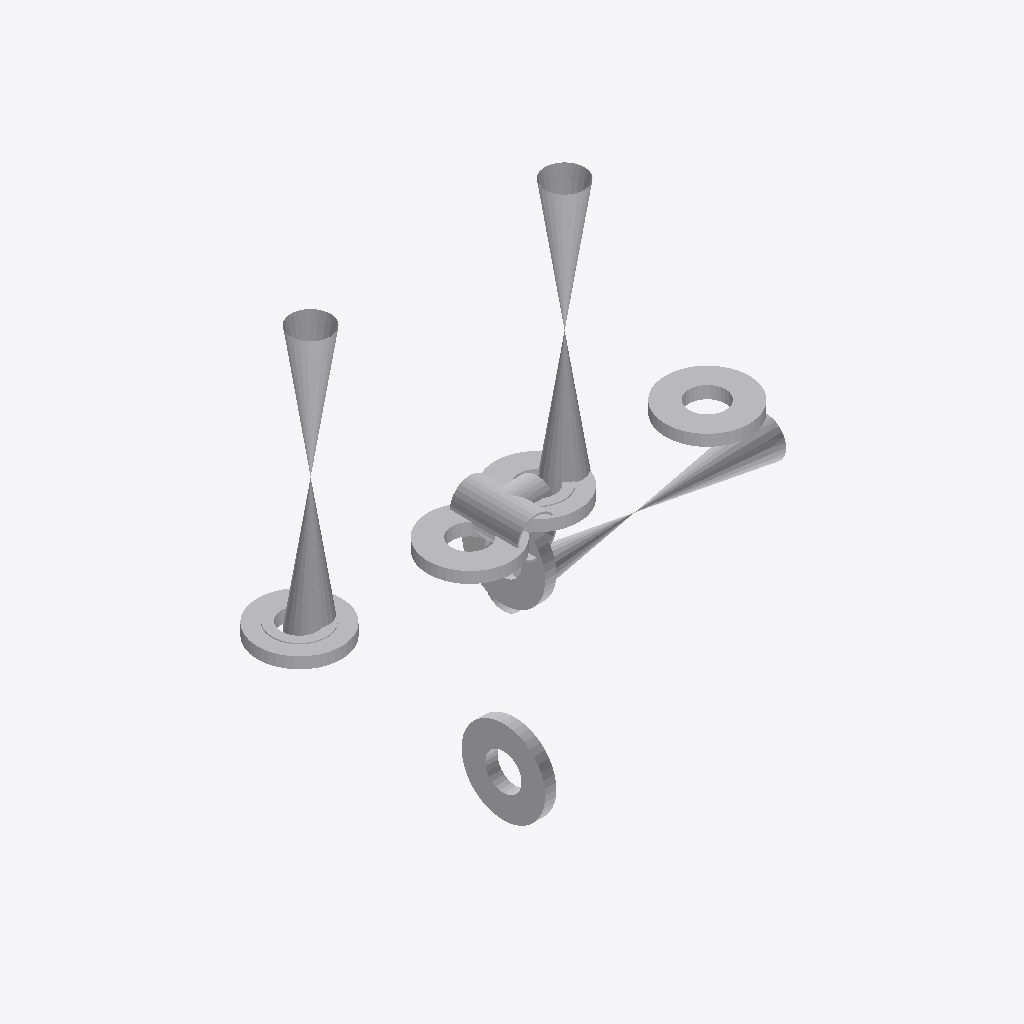
Isometric view of an IFC building model (IFC-SPF (STEP), schema IFC2X3, length unit millimetre), seen from the south-west, elements coloured by IFC class: 10 other elements (light grey).
Extent 2.2 m × 0.4 m × 2.2 m (x, y, z). Elements (10): 10 IfcProxy.

HEADER;
FILE_DESCRIPTION(('ViewDefinition [CoordinationView]'),'2;1');
FILE_NAME('/home/giovanni/IdeaProjects/ifc/ifc-out/sk/pozzoFURCI6.ifc','2020-09-25T14:57:35',(''),('Antea'),'IFC.JAVA 0.0.1-SNAPSHOT','Antea IFC Export 0.0.1-SNAPSHOT','');
FILE_SCHEMA(('IFC2X3'));
ENDSEC;
DATA;
#15=IFCPROJECT('1aU$SckwXFShR_fdxF2itR',#6,'pozzo FURCI 6',$,$,$,$,(#9),#14);
#16=IFCSITE('2Oe57E39D4fRUj$KAmPcE6',#6,$,$,$,$,$,$,.COMPLEX.,$,$,$,$,$);
#104=IFCPROXY('1VPBsYsMX0BfZM6n3OaILS',#6,'Valve','{?  "CATEGORY" : "TUBVALVOLE",?  "ADESCR" : "VL5293467",?  "IACCESSO" : "0-Sconoscuito",?  "NDIAMETRO" : 168.28,?  "ITIPO_VALVOLA" : "1-VALVE_STD",?  "ITIPO_COLL" : "0-COLL_FLANGIATO",?  "IOVOLANTINO"',$,#103,#49,.PRODUCT.,$);
#76=IFCPROXY('2K0BltKmP6_81cvf1BWI1E',#6,'Valve','{?  "CATEGORY" : "TUBVALVOLE",?  "ADESCR" : "VL5293465",?  "IACCESSO" : "0-Sconoscuito",?  "NDIAMETRO" : 168.28,?  "ITIPO_VALVOLA" : "1-VALVE_STD",?  "ITIPO_COLL" : "0-COLL_FLANGIATO",?  "IOVOLANTINO"',$,#75,#49,.PRODUCT.,$);
#108=IFCPROXY('0HpNoJtEH0ng3tHuN1bums',#6,'Nozzle','{?  "CATEGORY" : "TUBFLANGE",?  "ADESCR" : "FL5293469",?  "NDIAMETRO" : 168.28,?  "ITIPO_TENUTA" : "0-TFG_NONE",?  "ASCHEDULE" : "40",?  "ACLASS" : "600",?  "ITIPO_STD" : "0-ANSI",?  "ITIPO_FAMSPEC" :',$,#107,#87,.PRODUCT.,$);
#96=IFCPROXY('3DrqfRuXL1VQe77jZZU4Lt',#6,'Nozzle','{?  "CATEGORY" : "TUBFLANGE",?  "ADESCR" : "FL5293472",?  "NDIAMETRO" : 168.28,?  "ITIPO_TENUTA" : "0-TFG_NONE",?  "ASCHEDULE" : "40",?  "ACLASS" : "600",?  "ITIPO_STD" : "0-ANSI",?  "ITIPO_FAMSPEC" :',$,#95,#87,.PRODUCT.,$);
#50=IFCPROXY('1aBA_Ir9v4iukAEzOnU0F0',#6,'Valve','{?  "CATEGORY" : "TUBVALVOLE",?  "ADESCR" : "VL5293471",?  "IACCESSO" : "0-Sconoscuito",?  "NDIAMETRO" : 168.28,?  "ITIPO_VALVOLA" : "1-VALVE_STD",?  "ITIPO_COLL" : "0-COLL_FLANGIATO",?  "IOVOLANTINO"',$,#21,#49,.PRODUCT.,$);
#100=IFCPROXY('1eYI6U4tT0Rvui3KCLpQxv',#6,'Nozzle','{?  "CATEGORY" : "TUBFLANGE",?  "ADESCR" : "FL5293468",?  "NDIAMETRO" : 168.28,?  "ITIPO_TENUTA" : "0-TFG_NONE",?  "ASCHEDULE" : "40",?  "ACLASS" : "600",?  "ITIPO_STD" : "0-ANSI",?  "ITIPO_FAMSPEC" :',$,#99,#87,.PRODUCT.,$);
#88=IFCPROXY('3RFbNcFb9DuxBKcewn61TG',#6,'Nozzle','{?  "CATEGORY" : "TUBFLANGE",?  "ADESCR" : "FL5293466",?  "NDIAMETRO" : 168.28,?  "ITIPO_TENUTA" : "0-TFG_NONE",?  "ASCHEDULE" : "40",?  "ACLASS" : "600",?  "ITIPO_STD" : "0-ANSI",?  "ITIPO_FAMSPEC" :',$,#79,#87,.PRODUCT.,$);
#72=IFCPROXY('0b$ecUwgz5LgkWq3QLd9a5',#6,'Tee','{?  "CATEGORY" : "TUBDIRAME",?  "ADESCR" : "Derivazione",?  "NDIAMETRO1" : 168.28,?  "ASCHEDULE" : "40",?  "ITIPO_STD" : "0-ANSI",?  "ITIPO_FAMSPEC" : "",?  "NSPESS" : 7.11,?  "NDIAMETRO2" : 168.28,? ',$,#54,#71,.PRODUCT.,$);
#112=IFCPROXY('3l326qkqX7Ofha5Smlyk4K',#6,'Nozzle','{?  "CATEGORY" : "TUBFLANGE",?  "ADESCR" : "FL5293464",?  "NDIAMETRO" : 168.28,?  "ITIPO_TENUTA" : "0-TFG_NONE",?  "ASCHEDULE" : "40",?  "ACLASS" : "600",?  "ITIPO_STD" : "0-ANSI",?  "ITIPO_FAMSPEC" :',$,#111,#87,.PRODUCT.,$);
#92=IFCPROXY('24ku7eAE5A9gJEVwbZDX2Y',#6,'Nozzle','{?  "CATEGORY" : "TUBFLANGE",?  "ADESCR" : "FL5293470",?  "NDIAMETRO" : 168.28,?  "ITIPO_TENUTA" : "0-TFG_NONE",?  "ASCHEDULE" : "40",?  "ACLASS" : "600",?  "ITIPO_STD" : "0-ANSI",?  "ITIPO_FAMSPEC" :',$,#91,#87,.PRODUCT.,$);
ENDSEC;
